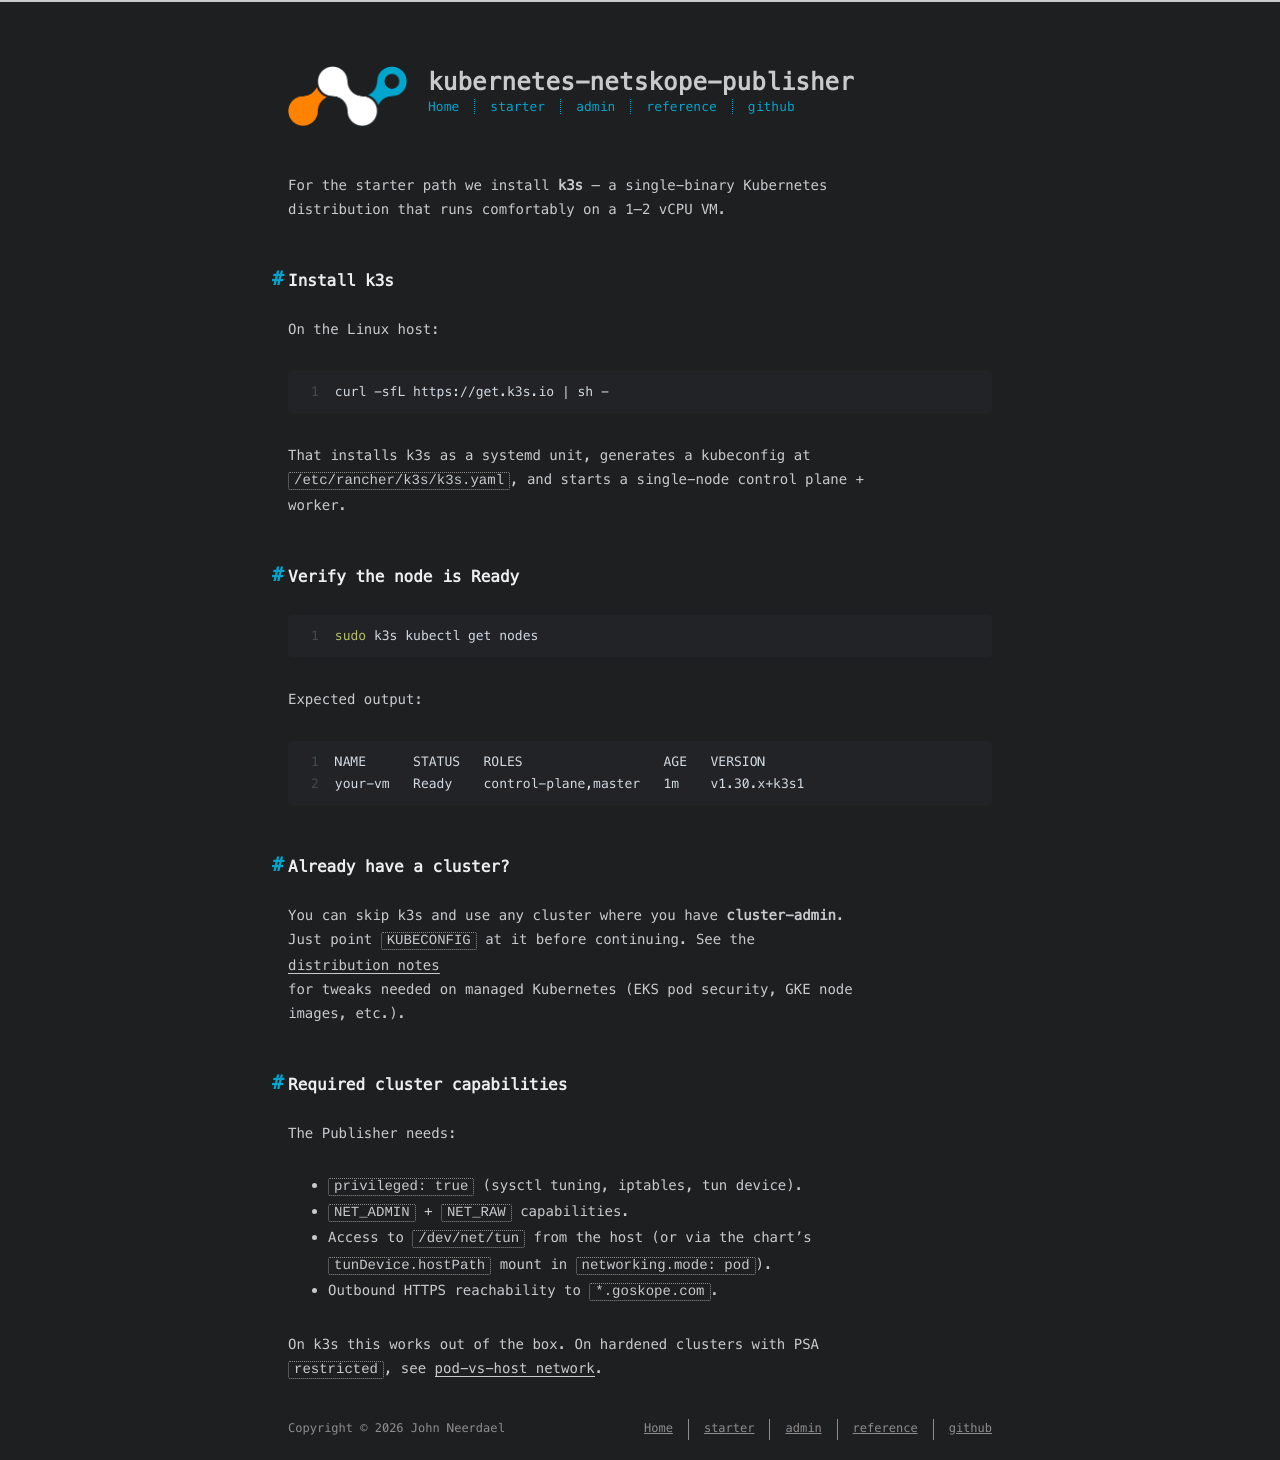

repository: johnneerdael/kubernetes-netskope-publisher · page: starter/03-cluster-prep.html · generator: jekyll

---
title: Cluster prep
date: 2026-05-18
---

For the starter path we install **k3s** — a single-binary Kubernetes
distribution that runs comfortably on a 1–2 vCPU VM.

## Install k3s

On the Linux host:

```bash
curl -sfL https://get.k3s.io | sh -
```

That installs k3s as a systemd unit, generates a kubeconfig at
`/etc/rancher/k3s/k3s.yaml`, and starts a single-node control plane +
worker.

## Verify the node is Ready

```bash
sudo k3s kubectl get nodes
```

Expected output:

```text
NAME      STATUS   ROLES                  AGE   VERSION
your-vm   Ready    control-plane,master   1m    v1.30.x+k3s1
```

## Already have a cluster?

You can skip k3s and use any cluster where you have **cluster-admin**.
Just point `KUBECONFIG` at it before continuing. See the
[distribution notes](/kubernetes-netskope-publisher/admin/chart/distributions/)
for tweaks needed on managed Kubernetes (EKS pod security, GKE node
images, etc.).

## Required cluster capabilities

The Publisher needs:

- `privileged: true` (sysctl tuning, iptables, tun device).
- `NET_ADMIN` + `NET_RAW` capabilities.
- Access to `/dev/net/tun` from the host (or via the chart's
  `tunDevice.hostPath` mount in `networking.mode: pod`).
- Outbound HTTPS reachability to `*.goskope.com`.

On k3s this works out of the box. On hardened clusters with PSA
`restricted`, see [pod-vs-host network](/kubernetes-netskope-publisher/admin/how-to/pod-vs-host-network/).
